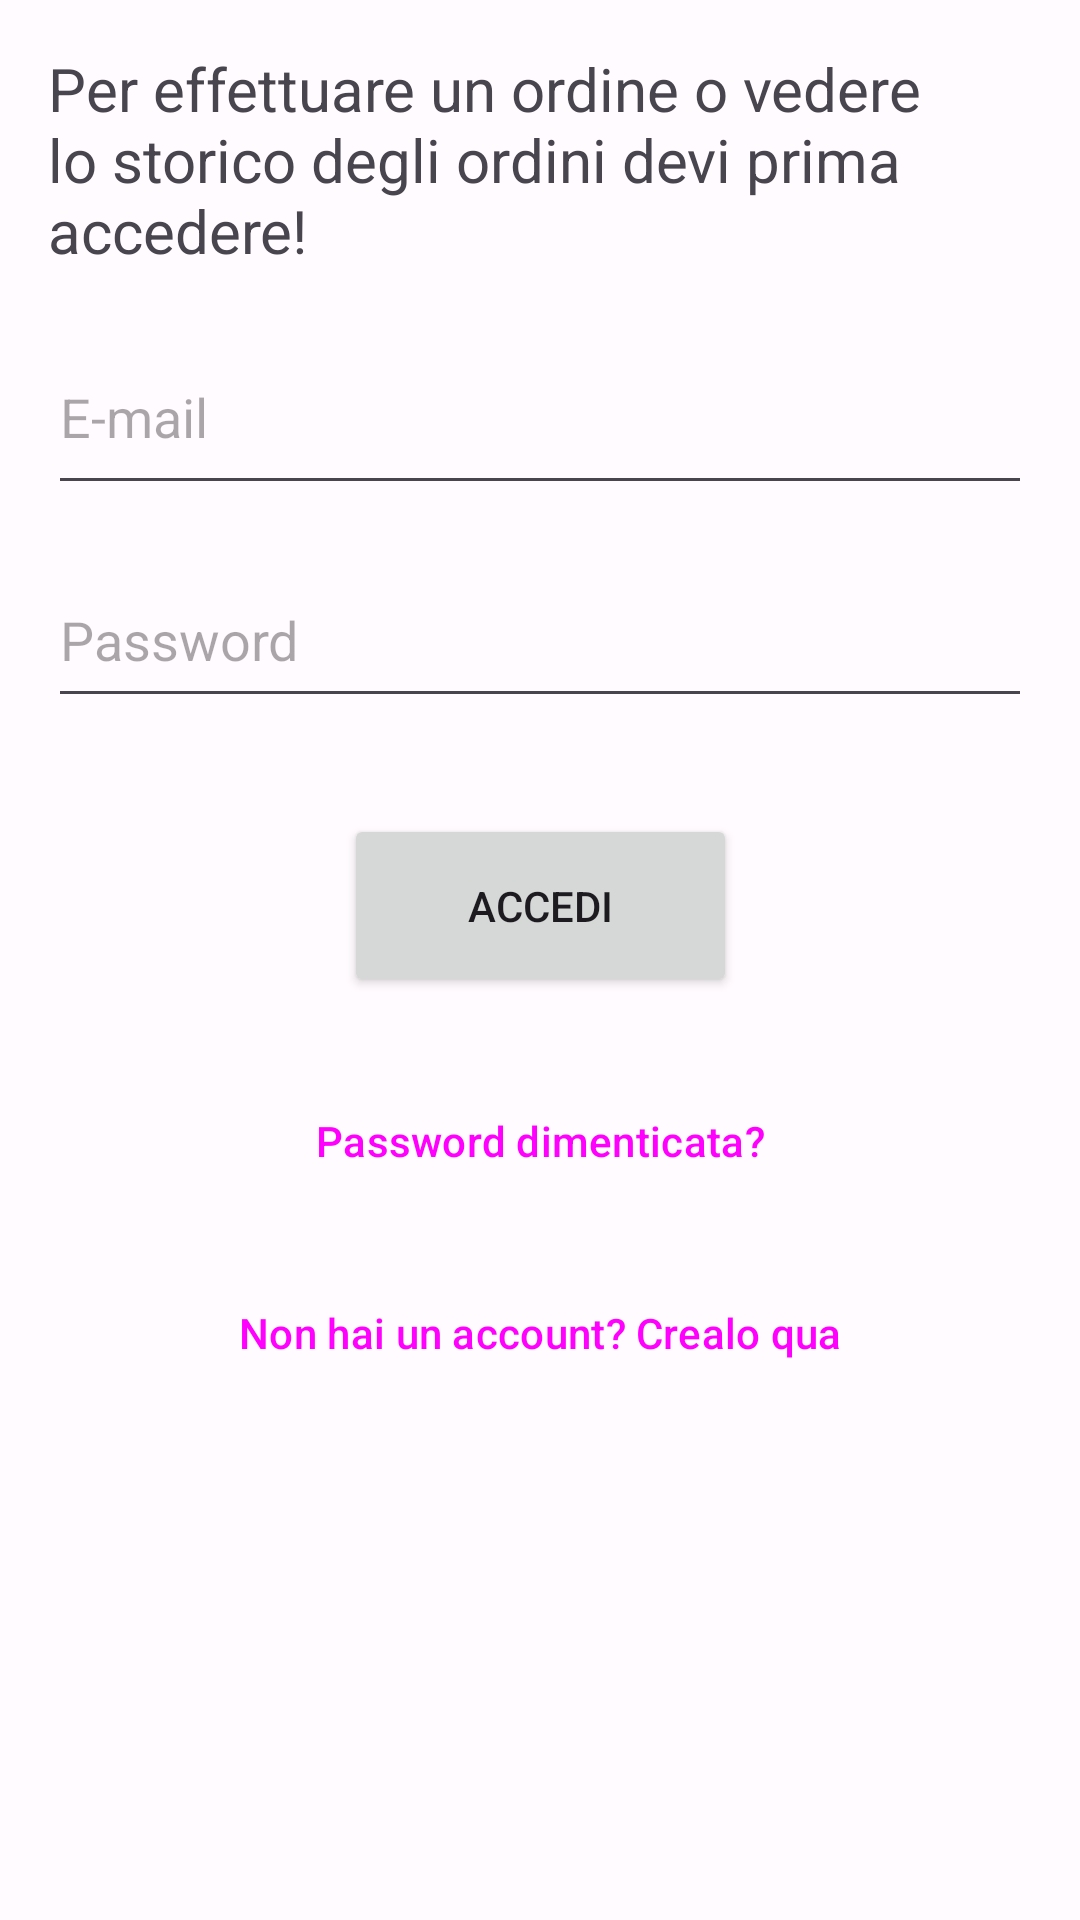

The Android layout XML behind this screen, and the referenced resources:
<!-- AndroidManifest.xml: application theme Theme.Pctorist -->
<!-- res/layout/fragment_login.xml -->
<?xml version="1.0" encoding="utf-8"?>
<androidx.constraintlayout.widget.ConstraintLayout xmlns:android="http://schemas.android.com/apk/res/android"
    xmlns:app="http://schemas.android.com/apk/res-auto"
    xmlns:tools="http://schemas.android.com/tools"
    android:layout_width="match_parent"
    android:layout_height="match_parent"
    tools:context=".MainActivity">

    <EditText
        android:id="@+id/editMailLogin"
        android:layout_width="0dp"
        android:layout_height="62dp"
        android:layout_marginStart="16dp"
        android:layout_marginTop="16dp"
        android:layout_marginEnd="16dp"
        android:ems="10"
        android:hint="E-mail"
        android:inputType="textPersonName"
        app:layout_constraintEnd_toEndOf="parent"
        app:layout_constraintHorizontal_bias="0.0"
        app:layout_constraintStart_toStartOf="parent"
        app:layout_constraintTop_toBottomOf="@+id/textView19" />

    <Button
        android:id="@+id/loginButton"
        android:layout_width="131dp"
        android:layout_height="61dp"
        android:layout_marginTop="32dp"
        android:text="Accedi"

        app:layout_constraintEnd_toEndOf="parent"
        app:layout_constraintStart_toStartOf="parent"
        app:layout_constraintTop_toBottomOf="@+id/editPassLogin" />

    <ProgressBar
        android:id="@+id/progressBarLogin"
        style="?android:attr/progressBarStyle"
        android:layout_width="wrap_content"
        android:layout_height="wrap_content"
        android:visibility="invisible"
        app:layout_constraintBottom_toBottomOf="@+id/loginButton"
        app:layout_constraintEnd_toEndOf="@+id/loginButton"
        app:layout_constraintStart_toStartOf="@+id/loginButton"
        app:layout_constraintTop_toTopOf="@+id/loginButton" />

    <Button
        android:id="@+id/buttonNavigateResetPassword"
        style="@style/Widget.Material3.Button.ElevatedButton"
        android:layout_width="wrap_content"
        android:layout_height="wrap_content"
        android:layout_marginTop="24dp"
        android:text="Password dimenticata?"
        app:layout_constraintEnd_toEndOf="parent"
        app:layout_constraintStart_toStartOf="parent"
        app:layout_constraintTop_toBottomOf="@+id/loginButton" />

    <Button
        android:id="@+id/buttonNavigateCreaAccount"
        style="@style/Widget.Material3.Button.ElevatedButton"
        android:layout_width="wrap_content"
        android:layout_height="wrap_content"
        android:layout_marginTop="16dp"
        android:text="Non hai un account? Crealo qua"
        app:layout_constraintEnd_toEndOf="parent"
        app:layout_constraintStart_toStartOf="parent"
        app:layout_constraintTop_toBottomOf="@+id/buttonNavigateResetPassword" />

    <EditText
        android:id="@+id/editPassLogin"
        android:layout_width="0dp"
        android:layout_height="55dp"
        android:layout_marginStart="16dp"
        android:layout_marginTop="16dp"
        android:layout_marginEnd="16dp"
        android:ems="10"
        android:hint="Password"
        android:inputType="textPassword"
        app:layout_constraintEnd_toEndOf="parent"
        app:layout_constraintHorizontal_bias="0.0"
        app:layout_constraintStart_toStartOf="parent"
        app:layout_constraintTop_toBottomOf="@+id/editMailLogin" />

    <TextView
        android:id="@+id/textView19"
        android:layout_width="0dp"
        android:layout_height="wrap_content"
        android:layout_marginLeft="16dp"
        android:layout_marginTop="16dp"
        android:layout_marginRight="16dp"
        android:text="Per effettuare un ordine o vedere lo storico degli ordini devi prima accedere!"
        android:textSize="20sp"
        app:layout_constraintEnd_toEndOf="parent"
        app:layout_constraintStart_toStartOf="parent"
        app:layout_constraintTop_toTopOf="parent" />

</androidx.constraintlayout.widget.ConstraintLayout>
<!-- resources referenced by this layout -->
<resources>
  <style name="Theme.Pctorist" parent="Theme.Material3.DayNight">
          
          <item name="colorPrimary">@color/md_theme_light_primary</item>
          <item name="colorOnPrimary">@color/md_theme_light_onPrimary</item>
          <item name="colorPrimaryContainer">@color/md_theme_light_primaryContainer</item>
          <item name="colorOnPrimaryContainer">@color/md_theme_light_onPrimaryContainer</item>
          <item name="colorSecondary">@color/md_theme_light_secondary</item>
          <item name="colorOnSecondary">@color/md_theme_light_onSecondary</item>
          <item name="colorSecondaryContainer">@color/md_theme_light_secondaryContainer</item>
          <item name="colorOnSecondaryContainer">@color/md_theme_light_onSecondaryContainer</item>
          <item name="colorTertiary">@color/md_theme_light_tertiary</item>
          <item name="colorOnTertiary">@color/md_theme_light_onTertiary</item>
          <item name="colorTertiaryContainer">@color/md_theme_light_tertiaryContainer</item>
          <item name="colorOnTertiaryContainer">@color/md_theme_light_onTertiaryContainer</item>
          <item name="colorError">@color/md_theme_light_error</item>
          <item name="colorErrorContainer">@color/md_theme_light_errorContainer</item>
          <item name="colorOnError">@color/md_theme_light_onError</item>
          <item name="colorOnErrorContainer">@color/md_theme_light_onErrorContainer</item>
          <item name="android:colorBackground">@color/md_theme_light_background</item>
          <item name="colorOnBackground">@color/md_theme_light_onBackground</item>
          <item name="colorSurface">@color/md_theme_light_surface</item>
          <item name="colorOnSurface">@color/md_theme_light_onSurface</item>
          <item name="colorSurfaceVariant">@color/md_theme_light_surfaceVariant</item>
          <item name="colorOnSurfaceVariant">@color/md_theme_light_onSurfaceVariant</item>
          <item name="colorOutline">@color/md_theme_light_outline</item>
          <item name="colorOnSurfaceInverse">@color/md_theme_light_inverseOnSurface</item>
          <item name="colorSurfaceInverse">@color/md_theme_light_inverseSurface</item>
      
          <item name="colorPrimaryInverse">@color/md_theme_light_primaryInverse</item>
  
  
          
          <item name="android:windowTranslucentStatus">true</item>
          <item name="android:windowTranslucentNavigation">true</item>
      </style>
  <color name="md_theme_light_primary">#6D23F8</color>
  <color name="md_theme_light_onPrimary">#FFFFFF</color>
  <color name="md_theme_light_primaryContainer">#EADDFF</color>
  <color name="md_theme_light_onPrimaryContainer">#21005E</color>
  <color name="md_theme_light_secondary">#615B70</color>
  <color name="md_theme_light_onSecondary">#FFFFFF</color>
  <color name="md_theme_light_secondaryContainer">#E8DFF8</color>
  <color name="md_theme_light_onSecondaryContainer">#1E192B</color>
  <color name="md_theme_light_tertiary">#7D5260</color>
  <color name="md_theme_light_onTertiary">#FFFFFF</color>
  <color name="md_theme_light_tertiaryContainer">#FFD8E4</color>
  <color name="md_theme_light_onTertiaryContainer">#31101D</color>
  <color name="md_theme_light_error">#BA1B1B</color>
  <color name="md_theme_light_errorContainer">#FFDAD4</color>
  <color name="md_theme_light_onError">#FFFFFF</color>
  <color name="md_theme_light_onErrorContainer">#410001</color>
  <color name="md_theme_light_background">#FFFBFE</color>
  <color name="md_theme_light_onBackground">#1C1B1E</color>
  <color name="md_theme_light_surface">#FFFBFE</color>
  <color name="md_theme_light_onSurface">#1C1B1E</color>
  <color name="md_theme_light_surfaceVariant">#E6E0EB</color>
  <color name="md_theme_light_onSurfaceVariant">#48454E</color>
  <color name="md_theme_light_outline">#79757F</color>
  <color name="md_theme_light_inverseOnSurface">#F4EFF3</color>
  <color name="md_theme_light_inverseSurface">#313033</color>
  <color name="md_theme_light_primaryInverse">#D0BCFF</color>
</resources>
